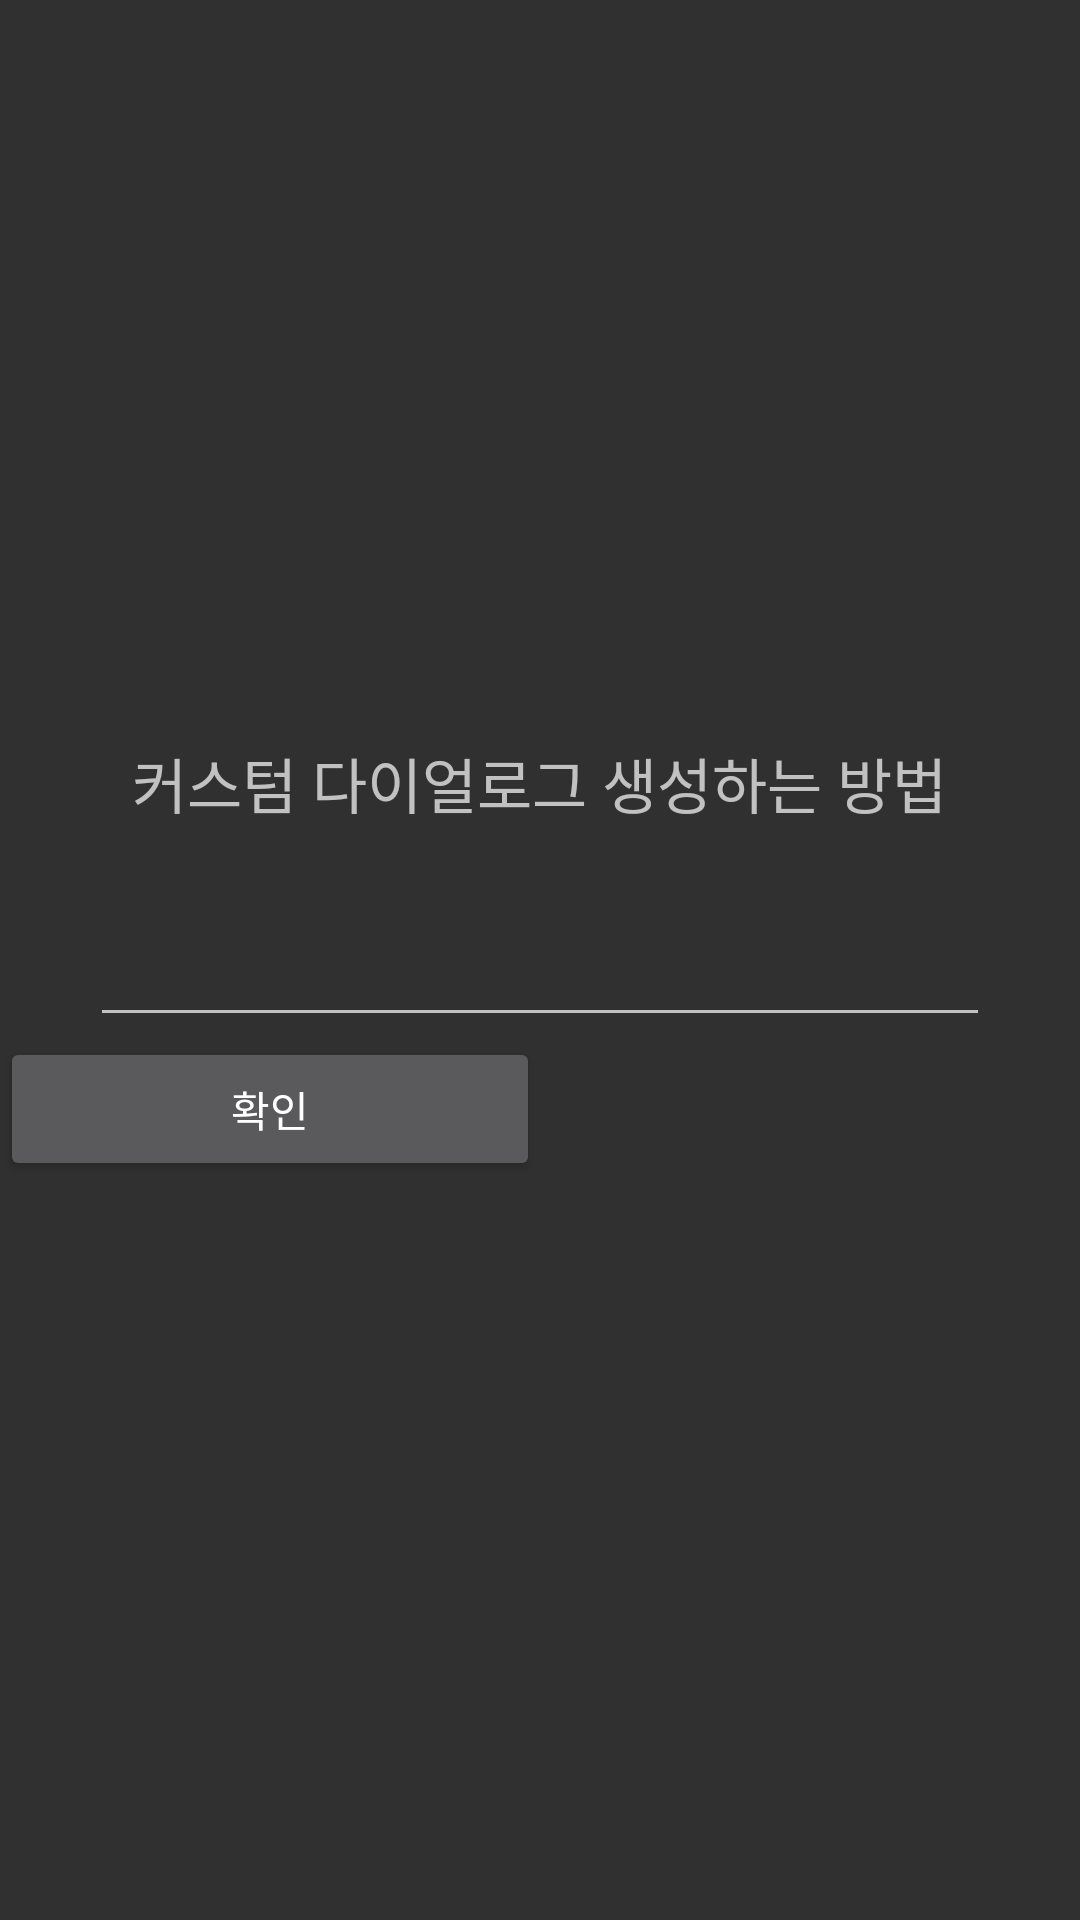

Write the Android layout XML for this screen, with the resource values it uses.
<!-- AndroidManifest.xml: application theme Theme.AppCompat.NoActionBar -->
<!-- res/layout/custom_dialog.xml -->
<?xml version="1.0" encoding="utf-8"?>
<LinearLayout xmlns:android="http://schemas.android.com/apk/res/android"
    android:layout_width="match_parent"
    android:layout_height="match_parent"
    android:gravity="center"
    android:orientation="vertical">

    <LinearLayout
        android:layout_width="match_parent"
        android:layout_height="wrap_content"
        android:gravity="center"
        android:orientation="vertical">

        <TextView
            android:layout_width="wrap_content"
            android:layout_height="wrap_content"
            android:layout_marginBottom="20dp"
            android:text="커스텀 다이얼로그 생성하는 방법"
            android:textSize="20dp" />

        <EditText
            android:layout_width="300dp"
            android:layout_height="50dp"></EditText>
    </LinearLayout>

    <LinearLayout
        android:layout_width="match_parent"
        android:layout_height="wrap_content"
        android:weightSum="100">

        <Button
            android:id="@+id/pbutton"
            android:layout_width="0dp"
            android:layout_height="wrap_content"
            android:layout_weight="50"
            android:text="확인" />
    </LinearLayout>
</LinearLayout>
<!-- resources referenced by this layout -->
<resources>

</resources>
